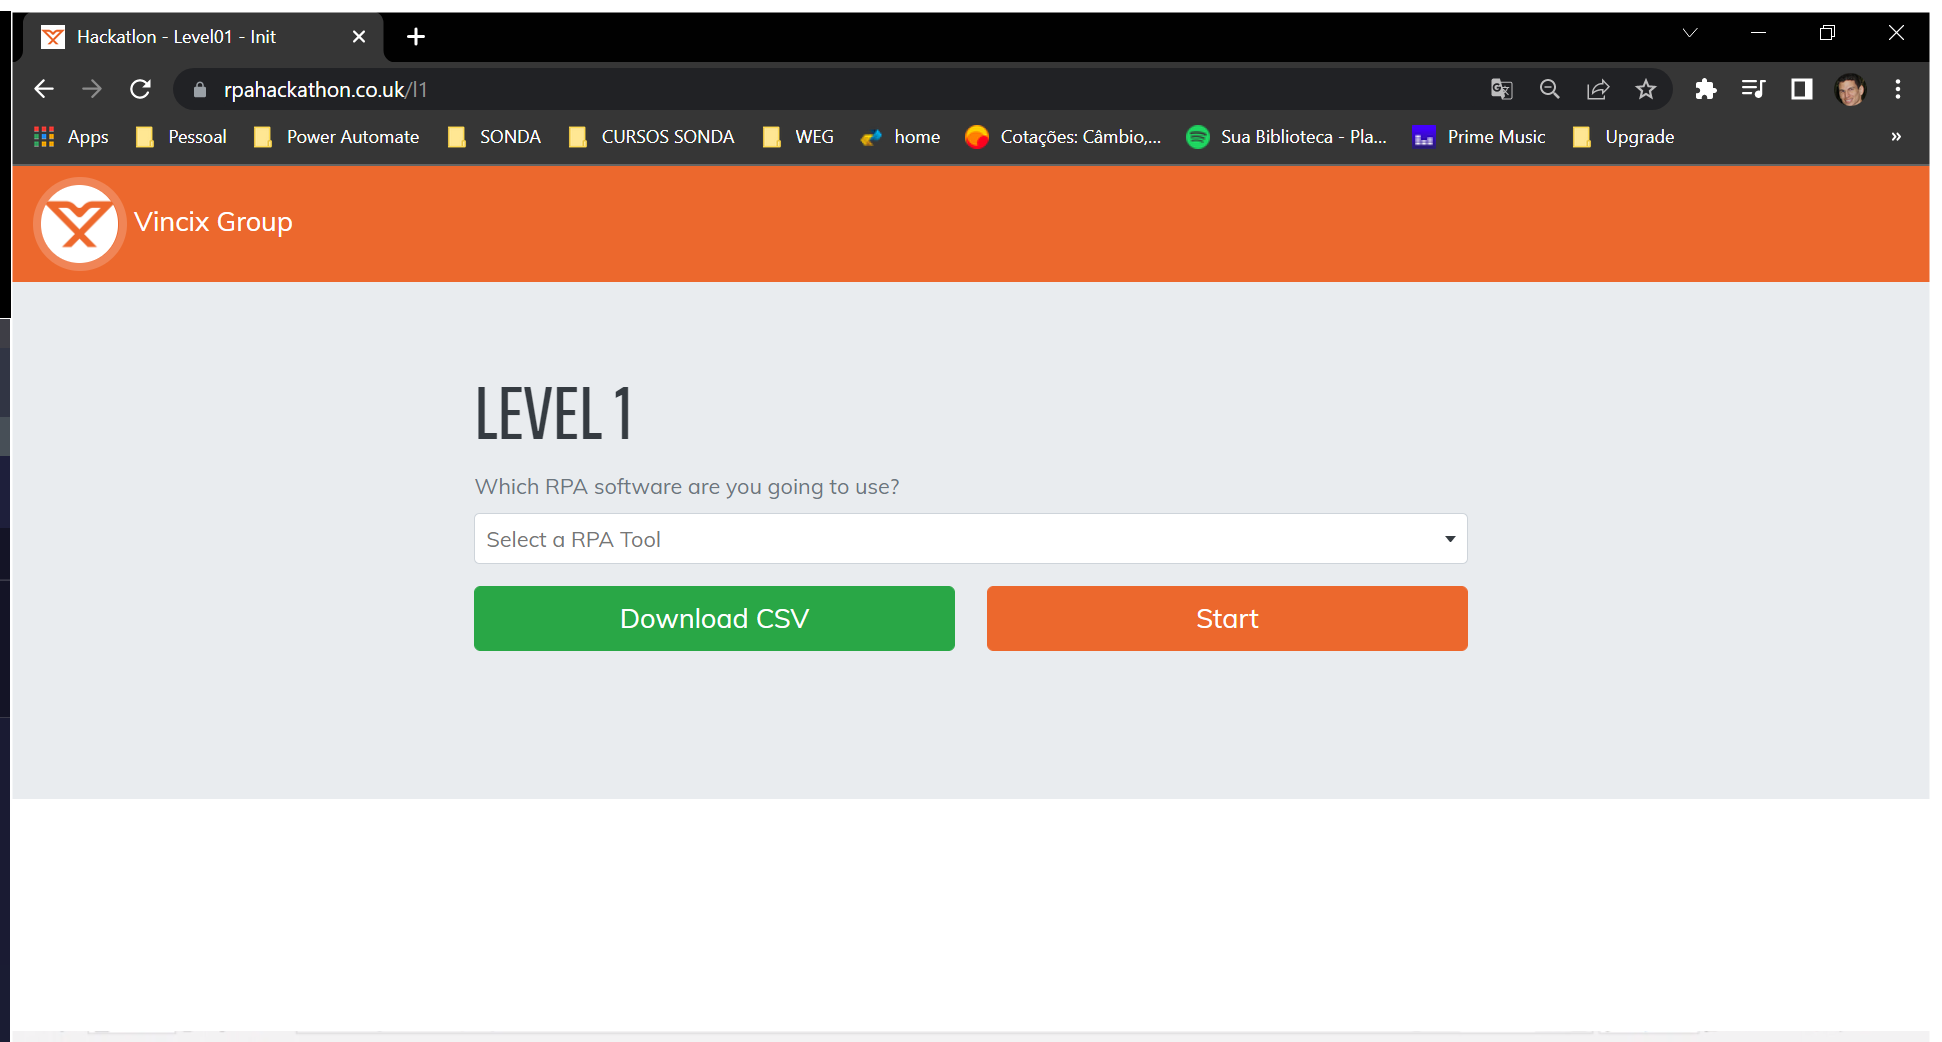
Task: Processo em Branco
Workflow: Main

Step 1: Use Browser Chrome: Hackatlon - Level01 - Init in window 'Hackatlon - Level01 - Init' (chrome.exe)

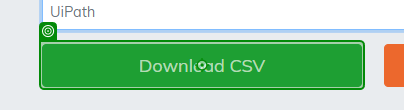
Step 2: click on 'Download CSV'

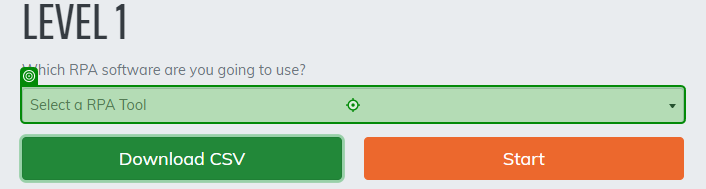
Step 3: click on 'Select a RPA Tool'

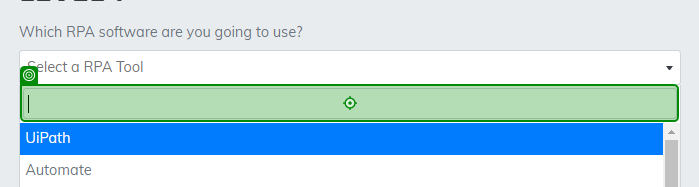
Step 4: type "UiPath[k(enter)]"

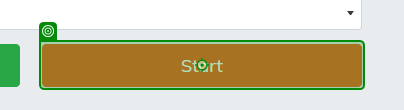
Step 5: click on 'Start'

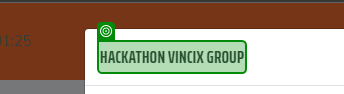
Step 6: check 'Hackathon Vincix Group'

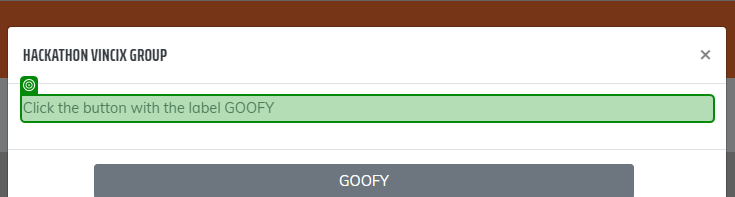
Step 7: get-text from 'Click the'

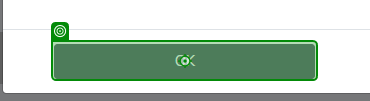
Step 8 [try]: click

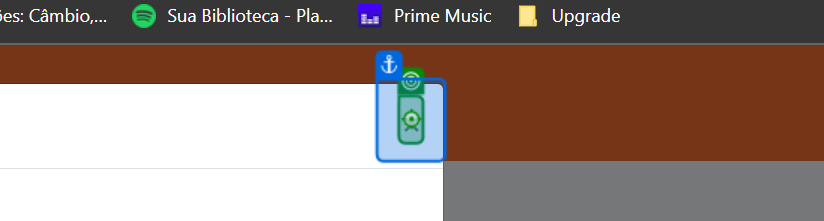
Step 9 [catch]: click on '×'

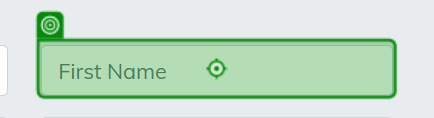
Step 10: type "[CurrentRow(0).ToString.Replace("""","")]" into 'INPUT first_name'

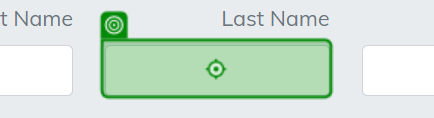
Step 11: type "[CurrentRow(1).ToString.Replace("""","")]" into 'INPUT last_name'

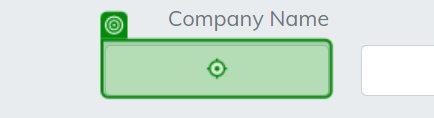
Step 12: type "[CurrentRow(2).ToString.Replace("""","")]" into 'INPUT company_name'

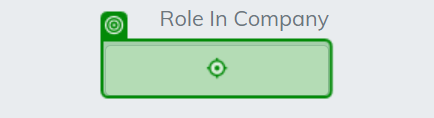
Step 13: type "[CurrentRow(3).ToString.Replace("""","")]" into 'INPUT role_in_company'

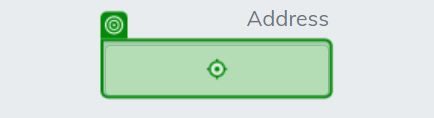
Step 14: type "[CurrentRow(4).ToString.Replace("""","")]" into 'INPUT address'

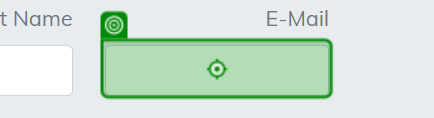
Step 15: type "[CurrentRow(5).ToString.Replace("""","")]" into 'INPUT email'

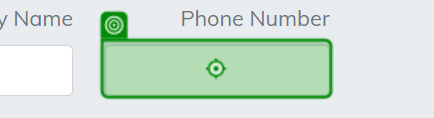
Step 16: type "[CurrentRow(6).ToString.Replace("""","")]" into 'INPUT phone_number'

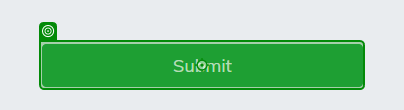
Step 17: click on 'Submit'